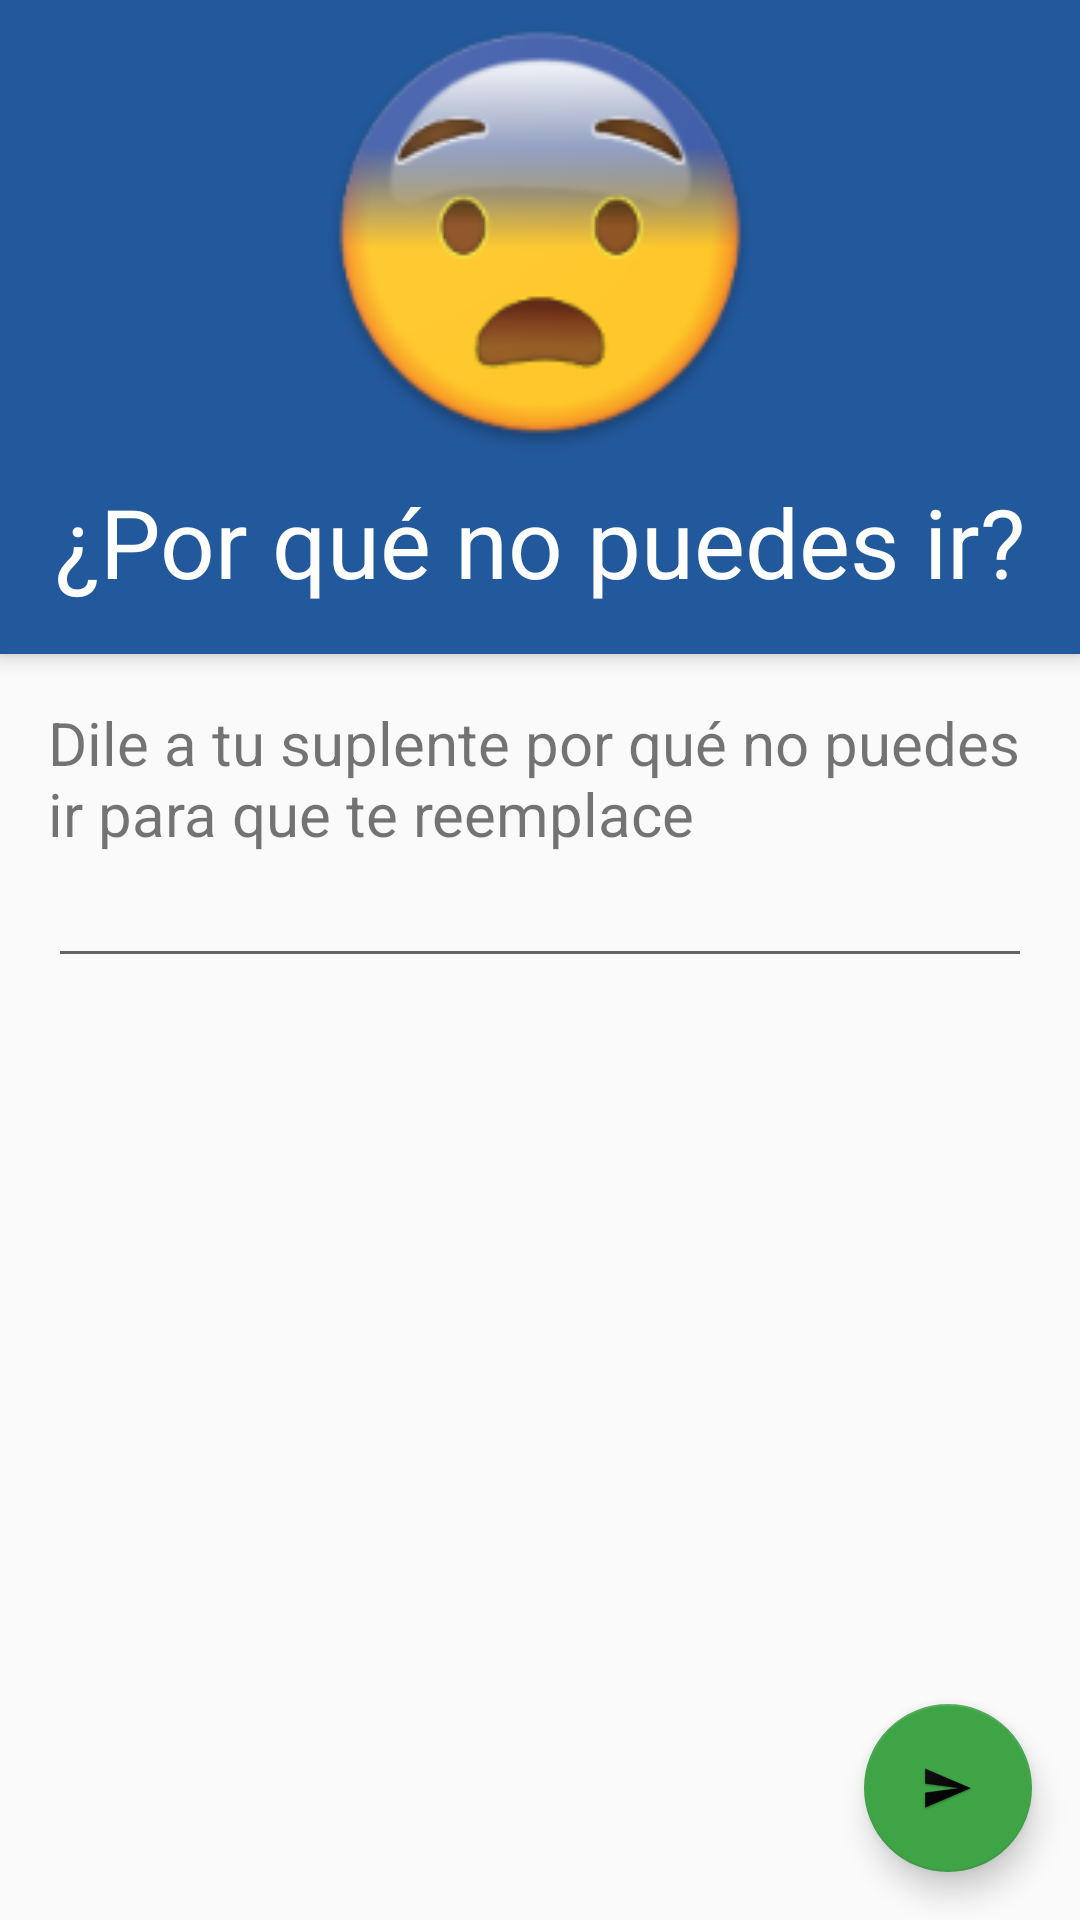

The Android layout XML behind this screen, and the referenced resources:
<!-- AndroidManifest.xml: application theme AppThemeNoActionBar -->
<!-- res/layout/activity_no_puedes_ir.xml -->
<?xml version="1.0" encoding="utf-8"?>
<FrameLayout xmlns:android="http://schemas.android.com/apk/res/android"
    xmlns:app="http://schemas.android.com/apk/res-auto"
    xmlns:tools="http://schemas.android.com/tools"
    android:layout_width="match_parent"
    android:layout_height="match_parent"
    app:theme="@style/AppTheme"
    android:fitsSystemWindows="true"
    tools:context="com.sistemasivhorsnet.tutransporte.NoPuedesIrActivity">

    <ScrollView
        android:layout_width="match_parent"
        android:layout_height="wrap_content">

        <LinearLayout
            android:layout_width="match_parent"
            android:layout_height="wrap_content"
            android:orientation="vertical">

            <LinearLayout
                android:layout_width="match_parent"
                android:layout_height="wrap_content"
                android:background="@color/colorPrimary"
                android:elevation="4dp"
                android:orientation="vertical">

                <ImageView
                    android:layout_width="match_parent"
                    android:layout_height="155dp"
                    android:src="@mipmap/ic_worried"
                    android:layout_marginBottom="4dp"
                    tools:ignore="ContentDescription" />

                <TextView
                    android:layout_width="match_parent"
                    android:layout_height="wrap_content"
                    android:layout_marginBottom="16dp"
                    android:gravity="center"
                    android:text="@string/title_no_puedo_ir"
                    android:textColor="@color/white"
                    android:textSize="32sp" />
            </LinearLayout>

            <LinearLayout
                android:layout_width="match_parent"
                android:layout_height="wrap_content"
                android:orientation="vertical"
                android:padding="16dp">

                <TextView
                    android:layout_width="match_parent"
                    android:layout_height="wrap_content"
                    android:text="@string/prompt_ingreso_motivo"
                    android:textSize="20sp" />

                <EditText
                    android:id="@+id/etNoPuedesIrRazon"
                    android:layout_width="match_parent"
                    android:layout_height="0dp"
                    android:layout_weight="1"
                    android:ems="10"
                    android:inputType="textMultiLine" />
            </LinearLayout>
        </LinearLayout>
    </ScrollView>

    <android.support.design.widget.FloatingActionButton
        android:id="@+id/fabNoPuedesIrEnviar"
        android:layout_width="wrap_content"
        android:layout_height="wrap_content"
        android:clickable="true"
        app:fabSize="normal"
        android:layout_margin="16dp"
        android:layout_gravity="bottom|end"
        app:srcCompat="@mipmap/ic_send" />

</FrameLayout>
<!-- resources referenced by this layout -->
<resources>
  <color name="colorPrimary">#22599C</color>
  <color name="white">#ffffff</color>
  <!-- mipmap ic_send: png bitmap (mipmap-hdpi, 1903 bytes) -->
  <!-- mipmap ic_worried: png bitmap (mipmap-hdpi, 6784 bytes) -->
  <string name="prompt_ingreso_motivo">Dile a tu suplente por qué no puedes ir para que te reemplace</string>
  <string name="title_no_puedo_ir">¿Por qué no puedes ir?</string>
  <style name="AppTheme" parent="Theme.AppCompat.Light.NoActionBar">
          
          <item name="colorPrimary">@color/colorPrimary</item>
          <item name="colorPrimaryDark">@color/colorPrimaryDark</item>
          <item name="colorAccent">@color/colorAccent</item>
          <item name="android:textColorHint">@color/white</item>
          <item name="android:buttonStyle">@style/ButtonText</item>
      </style>
  <style name="AppThemeNoActionBar" parent="Theme.AppCompat.Light.DarkActionBar">
          
          <item name="colorPrimary">@color/colorPrimary</item>
          <item name="colorPrimaryDark">@color/colorPrimaryDark</item>
          <item name="colorAccent">@color/colorAccent</item>
          <item name="android:textColorHint">@color/white</item>
          <item name="android:buttonStyle">@style/ButtonText</item>
      </style>
  <color name="colorPrimaryDark">#011638</color>
  <color name="colorAccent">#3FA446</color>
  <style name="ButtonText" parent="@android:style/Widget.Button">
          <item name="android:background">@color/white</item>
          <item name="android:elevation" tools:targetApi="lollipop">2dp</item>
      </style>
</resources>
